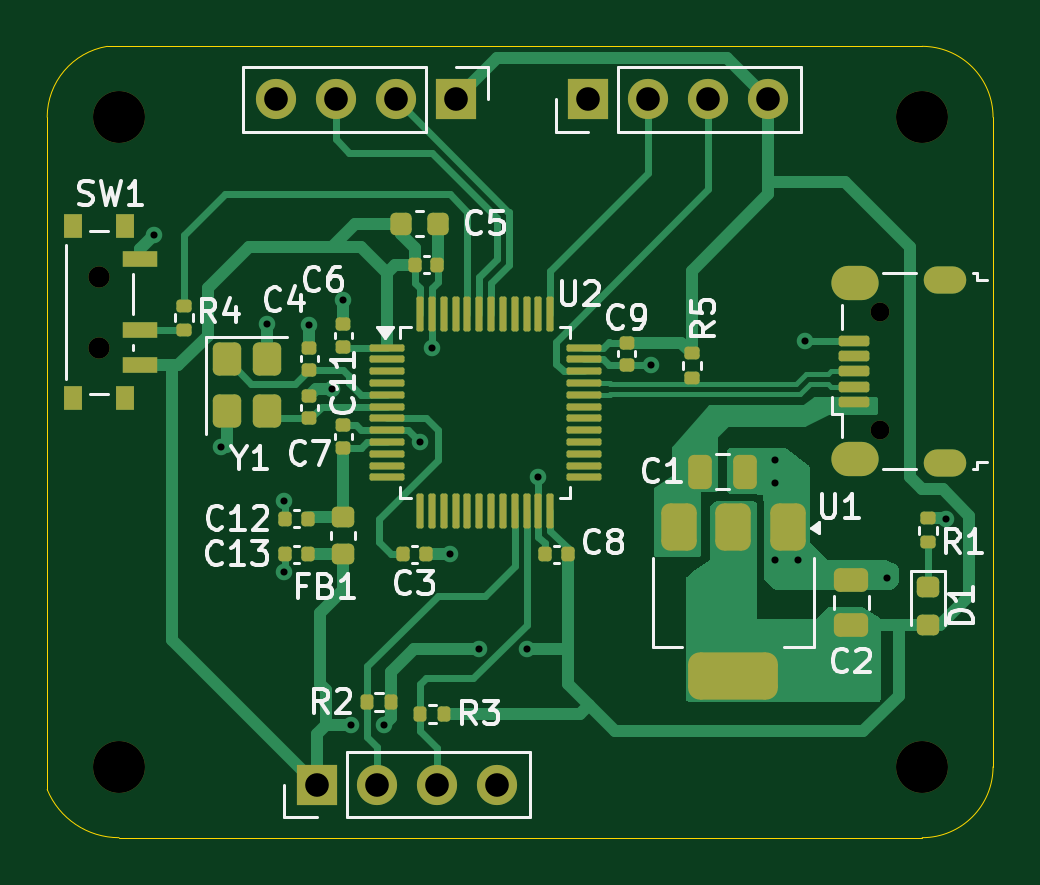
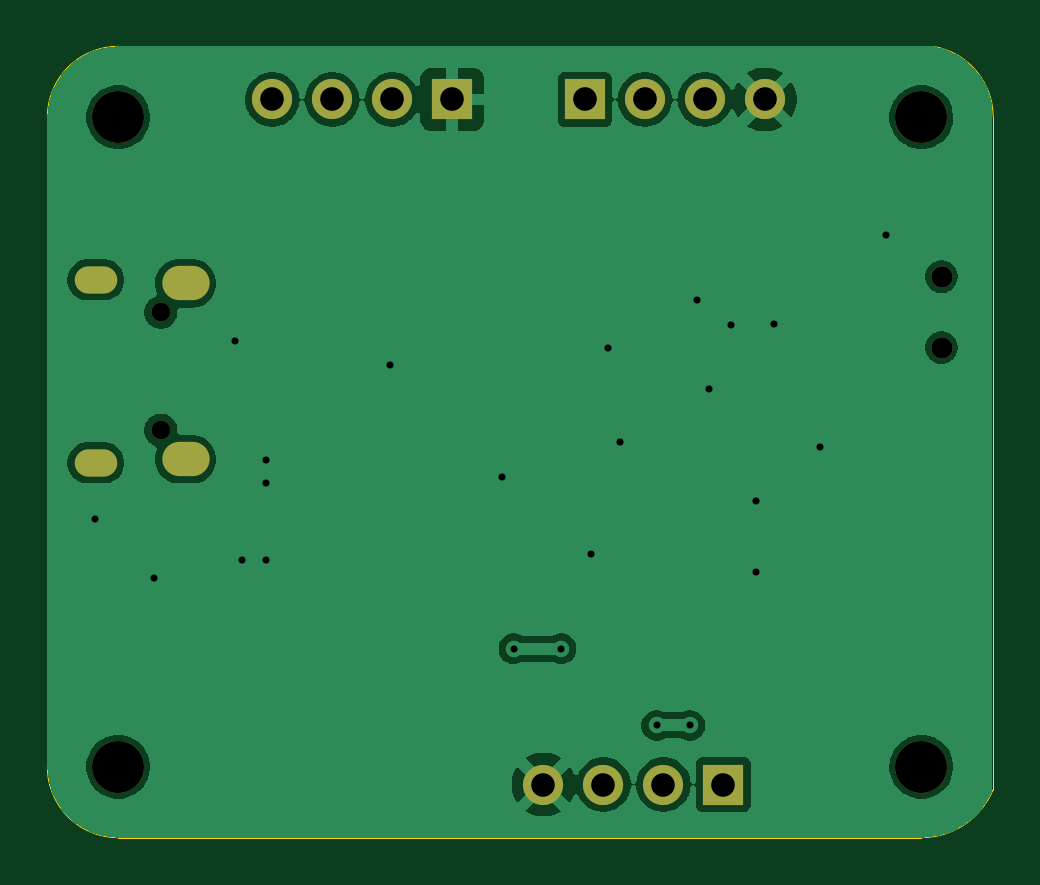
Circuit board: 10 layer files. Board 40.0 x 33.5 mm.
- bottom_copper: STM32_1-B_Cu.gbr (50152 bytes)
- bottom_mask: STM32_1-B_Mask.gbr (1428 bytes)
- paste: STM32_1-B_Paste.gbr (452 bytes)
- bottom_silk: STM32_1-B_Silkscreen.gbr (453 bytes)
- outline: STM32_1-Edge_Cuts.gbr (976 bytes)
- top_copper: STM32_1-F_Cu.gbr (26899 bytes)
- top_mask: STM32_1-F_Mask.gbr (6980 bytes)
- paste: STM32_1-F_Paste.gbr (6034 bytes)
- top_silk: STM32_1-F_Silkscreen.gbr (32823 bytes)
- drill: STM32_1.drl (1493 bytes)

=== bottom_copper: STM32_1-B_Cu.gbr (50152 bytes, source omitted) ===
=== bottom_mask: STM32_1-B_Mask.gbr ===
%TF.GenerationSoftware,KiCad,Pcbnew,10.0.7*%
%TF.CreationDate,2026-11-15T17:50:09+01:00*%
%TF.ProjectId,STM32_1,53544d33-325f-4312-9e6b-696361645f70,rev?*%
%TF.SameCoordinates,Original*%
%TF.FileFunction,Soldermask,Bot*%
%TF.FilePolarity,Negative*%
%FSLAX46Y46*%
G04 Gerber Fmt 4.6, Leading zero omitted, Abs format (unit mm)*
G04 Created by KiCad (PCBNEW 10.0.7) date 2026-11-15 17:50:09*
%MOMM*%
%LPD*%
G01*
G04 APERTURE LIST*
%ADD10C,0.900000*%
%ADD11C,2.200000*%
%ADD12O,0.800000X0.800000*%
%ADD13O,1.800000X1.150000*%
%ADD14O,2.000000X1.450000*%
%ADD15R,1.700000X1.700000*%
%ADD16C,1.700000*%
G04 APERTURE END LIST*
D10*
%TO.C,SW1*%
X82645000Y-64750000D03*
X82645000Y-61750000D03*
%TD*%
D11*
%TO.C,H3*%
X83500000Y-82500000D03*
%TD*%
%TO.C,H4*%
X83500000Y-55000000D03*
%TD*%
%TO.C,H2*%
X117500000Y-82500000D03*
%TD*%
%TO.C,H1*%
X117500000Y-55000000D03*
%TD*%
D12*
%TO.C,J4*%
X115700000Y-68255000D03*
X115700000Y-63255000D03*
D13*
X118450000Y-69630000D03*
D14*
X114650000Y-69480000D03*
X114650000Y-62030000D03*
D13*
X118450000Y-61880000D03*
%TD*%
D15*
%TO.C,J3*%
X103360000Y-54250000D03*
D16*
X105900000Y-54250000D03*
X108440000Y-54250000D03*
X110980000Y-54250000D03*
%TD*%
D15*
%TO.C,J2*%
X97750000Y-54250000D03*
D16*
X95210000Y-54250000D03*
X92670000Y-54250000D03*
X90130000Y-54250000D03*
%TD*%
D15*
%TO.C,J1*%
X91880000Y-83250000D03*
D16*
X94420000Y-83250000D03*
X96960000Y-83250000D03*
X99500000Y-83250000D03*
%TD*%
M02*

=== paste: STM32_1-B_Paste.gbr ===
%TF.GenerationSoftware,KiCad,Pcbnew,10.0.7*%
%TF.CreationDate,2026-11-15T17:50:09+01:00*%
%TF.ProjectId,STM32_1,53544d33-325f-4312-9e6b-696361645f70,rev?*%
%TF.SameCoordinates,Original*%
%TF.FileFunction,Paste,Bot*%
%TF.FilePolarity,Positive*%
%FSLAX46Y46*%
G04 Gerber Fmt 4.6, Leading zero omitted, Abs format (unit mm)*
G04 Created by KiCad (PCBNEW 10.0.7) date 2026-11-15 17:50:09*
%MOMM*%
%LPD*%
G01*
G04 APERTURE LIST*
G04 APERTURE END LIST*
M02*

=== bottom_silk: STM32_1-B_Silkscreen.gbr ===
%TF.GenerationSoftware,KiCad,Pcbnew,10.0.7*%
%TF.CreationDate,2026-11-15T17:50:09+01:00*%
%TF.ProjectId,STM32_1,53544d33-325f-4312-9e6b-696361645f70,rev?*%
%TF.SameCoordinates,Original*%
%TF.FileFunction,Legend,Bot*%
%TF.FilePolarity,Positive*%
%FSLAX46Y46*%
G04 Gerber Fmt 4.6, Leading zero omitted, Abs format (unit mm)*
G04 Created by KiCad (PCBNEW 10.0.7) date 2026-11-15 17:50:09*
%MOMM*%
%LPD*%
G01*
G04 APERTURE LIST*
G04 APERTURE END LIST*
M02*

=== outline: STM32_1-Edge_Cuts.gbr ===
%TF.GenerationSoftware,KiCad,Pcbnew,10.0.7*%
%TF.CreationDate,2026-11-15T17:50:09+01:00*%
%TF.ProjectId,STM32_1,53544d33-325f-4312-9e6b-696361645f70,rev?*%
%TF.SameCoordinates,Original*%
%TF.FileFunction,Profile,NP*%
%FSLAX46Y46*%
G04 Gerber Fmt 4.6, Leading zero omitted, Abs format (unit mm)*
G04 Created by KiCad (PCBNEW 10.0.7) date 2026-11-15 17:50:09*
%MOMM*%
%LPD*%
G01*
G04 APERTURE LIST*
%TA.AperFunction,Profile*%
%ADD10C,0.050000*%
%TD*%
G04 APERTURE END LIST*
D10*
X80458619Y-55000000D02*
X80458619Y-83461764D01*
X83500000Y-85500000D02*
G75*
G02*
X80458619Y-83461764I0J3288236D01*
G01*
X80458619Y-55000000D02*
G75*
G02*
X83000000Y-52000000I3041381J0D01*
G01*
X120500000Y-82500000D02*
G75*
G02*
X117500000Y-85500000I-3000000J0D01*
G01*
X117500000Y-52000000D02*
G75*
G02*
X120500000Y-55000000I0J-3000000D01*
G01*
X117500000Y-52000000D02*
X83000000Y-52000000D01*
X83500000Y-85500000D02*
X117500000Y-85500000D01*
X120500000Y-82500000D02*
X120500000Y-55000000D01*
M02*

=== top_copper: STM32_1-F_Cu.gbr (26899 bytes, source omitted) ===
=== top_mask: STM32_1-F_Mask.gbr (6980 bytes, source omitted) ===
=== paste: STM32_1-F_Paste.gbr ===
%TF.GenerationSoftware,KiCad,Pcbnew,10.0.7*%
%TF.CreationDate,2026-11-15T17:50:09+01:00*%
%TF.ProjectId,STM32_1,53544d33-325f-4312-9e6b-696361645f70,rev?*%
%TF.SameCoordinates,Original*%
%TF.FileFunction,Paste,Top*%
%TF.FilePolarity,Positive*%
%FSLAX46Y46*%
G04 Gerber Fmt 4.6, Leading zero omitted, Abs format (unit mm)*
G04 Created by KiCad (PCBNEW 10.0.7) date 2026-11-15 17:50:09*
%MOMM*%
%LPD*%
G01*
G04 APERTURE LIST*
G04 Aperture macros list*
%AMRoundRect*
0 Rectangle with rounded corners*
0 $1 Rounding radius*
0 $2 $3 $4 $5 $6 $7 $8 $9 X,Y pos of 4 corners*
0 Add a 4 corners polygon primitive as box body*
4,1,4,$2,$3,$4,$5,$6,$7,$8,$9,$2,$3,0*
0 Add four circle primitives for the rounded corners*
1,1,$1+$1,$2,$3*
1,1,$1+$1,$4,$5*
1,1,$1+$1,$6,$7*
1,1,$1+$1,$8,$9*
0 Add four rect primitives between the rounded corners*
20,1,$1+$1,$2,$3,$4,$5,0*
20,1,$1+$1,$4,$5,$6,$7,0*
20,1,$1+$1,$6,$7,$8,$9,0*
20,1,$1+$1,$8,$9,$2,$3,0*%
G04 Aperture macros list end*
%ADD10RoundRect,0.135000X-0.185000X0.135000X-0.185000X-0.135000X0.185000X-0.135000X0.185000X0.135000X0*%
%ADD11RoundRect,0.140000X-0.140000X-0.170000X0.140000X-0.170000X0.140000X0.170000X-0.140000X0.170000X0*%
%ADD12R,1.500000X0.700000*%
%ADD13R,0.800000X1.000000*%
%ADD14RoundRect,0.250000X-0.350000X0.450000X-0.350000X-0.450000X0.350000X-0.450000X0.350000X0.450000X0*%
%ADD15RoundRect,0.075000X-0.075000X-0.662500X0.075000X-0.662500X0.075000X0.662500X-0.075000X0.662500X0*%
%ADD16RoundRect,0.075000X-0.662500X-0.075000X0.662500X-0.075000X0.662500X0.075000X-0.662500X0.075000X0*%
%ADD17RoundRect,0.375000X-0.375000X0.625000X-0.375000X-0.625000X0.375000X-0.625000X0.375000X0.625000X0*%
%ADD18RoundRect,0.500000X-1.400000X0.500000X-1.400000X-0.500000X1.400000X-0.500000X1.400000X0.500000X0*%
%ADD19RoundRect,0.135000X0.185000X-0.135000X0.185000X0.135000X-0.185000X0.135000X-0.185000X-0.135000X0*%
%ADD20RoundRect,0.135000X-0.135000X-0.185000X0.135000X-0.185000X0.135000X0.185000X-0.135000X0.185000X0*%
%ADD21RoundRect,0.112500X0.537500X-0.112500X0.537500X0.112500X-0.537500X0.112500X-0.537500X-0.112500X0*%
%ADD22RoundRect,0.218750X-0.256250X0.218750X-0.256250X-0.218750X0.256250X-0.218750X0.256250X0.218750X0*%
%ADD23RoundRect,0.140000X0.140000X0.170000X-0.140000X0.170000X-0.140000X-0.170000X0.140000X-0.170000X0*%
%ADD24RoundRect,0.140000X0.170000X-0.140000X0.170000X0.140000X-0.170000X0.140000X-0.170000X-0.140000X0*%
%ADD25RoundRect,0.140000X-0.170000X0.140000X-0.170000X-0.140000X0.170000X-0.140000X0.170000X0.140000X0*%
%ADD26RoundRect,0.225000X-0.225000X-0.250000X0.225000X-0.250000X0.225000X0.250000X-0.225000X0.250000X0*%
%ADD27RoundRect,0.250000X0.475000X-0.250000X0.475000X0.250000X-0.475000X0.250000X-0.475000X-0.250000X0*%
%ADD28RoundRect,0.250000X-0.250000X-0.475000X0.250000X-0.475000X0.250000X0.475000X-0.250000X0.475000X0*%
G04 APERTURE END LIST*
D10*
%TO.C,R1*%
X117750000Y-73000000D03*
X117750000Y-71980000D03*
%TD*%
D11*
%TO.C,C10*%
X96980000Y-61250000D03*
X96020000Y-61250000D03*
%TD*%
D12*
%TO.C,SW1*%
X84405000Y-65500000D03*
X84405000Y-64000000D03*
X84405000Y-61000000D03*
D13*
X81545000Y-66900000D03*
X83755000Y-66900000D03*
X81545000Y-59600000D03*
X83755000Y-59600000D03*
%TD*%
D14*
%TO.C,Y1*%
X88050000Y-65250000D03*
X88050000Y-67450000D03*
X89750000Y-67450000D03*
X89750000Y-65250000D03*
%TD*%
D15*
%TO.C,U2*%
X96250000Y-63337500D03*
X96750000Y-63337500D03*
X97250000Y-63337500D03*
X97750000Y-63337500D03*
X98250000Y-63337500D03*
X98750000Y-63337500D03*
X99250000Y-63337500D03*
X99750000Y-63337500D03*
X100250000Y-63337500D03*
X100750000Y-63337500D03*
X101250000Y-63337500D03*
X101750000Y-63337500D03*
D16*
X103162500Y-64750000D03*
X103162500Y-65250000D03*
X103162500Y-65750000D03*
X103162500Y-66250000D03*
X103162500Y-66750000D03*
X103162500Y-67250000D03*
X103162500Y-67750000D03*
X103162500Y-68250000D03*
X103162500Y-68750000D03*
X103162500Y-69250000D03*
X103162500Y-69750000D03*
X103162500Y-70250000D03*
D15*
X101750000Y-71662500D03*
X101250000Y-71662500D03*
X100750000Y-71662500D03*
X100250000Y-71662500D03*
X99750000Y-71662500D03*
X99250000Y-71662500D03*
X98750000Y-71662500D03*
X98250000Y-71662500D03*
X97750000Y-71662500D03*
X97250000Y-71662500D03*
X96750000Y-71662500D03*
X96250000Y-71662500D03*
D16*
X94837500Y-70250000D03*
X94837500Y-69750000D03*
X94837500Y-69250000D03*
X94837500Y-68750000D03*
X94837500Y-68250000D03*
X94837500Y-67750000D03*
X94837500Y-67250000D03*
X94837500Y-66750000D03*
X94837500Y-66250000D03*
X94837500Y-65750000D03*
X94837500Y-65250000D03*
X94837500Y-64750000D03*
%TD*%
D17*
%TO.C,U1*%
X111800000Y-72350000D03*
X109500000Y-72350000D03*
D18*
X109500000Y-78650000D03*
D17*
X107200000Y-72350000D03*
%TD*%
D19*
%TO.C,R5*%
X107750000Y-66020000D03*
X107750000Y-65000000D03*
%TD*%
%TO.C,R4*%
X86250000Y-64000000D03*
X86250000Y-62980000D03*
%TD*%
D20*
%TO.C,R3*%
X96250000Y-80250000D03*
X97270000Y-80250000D03*
%TD*%
%TO.C,R2*%
X94000000Y-79750000D03*
X95020000Y-79750000D03*
%TD*%
D21*
%TO.C,J4*%
X114600000Y-67055000D03*
X114600000Y-66405000D03*
X114600000Y-65755000D03*
X114600000Y-65105000D03*
X114600000Y-64455000D03*
%TD*%
D22*
%TO.C,FB1*%
X93000000Y-71925000D03*
X93000000Y-73500000D03*
%TD*%
%TO.C,D1*%
X117750000Y-74905000D03*
X117750000Y-76480000D03*
%TD*%
D23*
%TO.C,C13*%
X91500000Y-73500000D03*
X90540000Y-73500000D03*
%TD*%
%TO.C,C12*%
X91480000Y-72000000D03*
X90520000Y-72000000D03*
%TD*%
D24*
%TO.C,C11*%
X93000000Y-69000000D03*
X93000000Y-68040000D03*
%TD*%
D25*
%TO.C,C9*%
X105000000Y-64540000D03*
X105000000Y-65500000D03*
%TD*%
D23*
%TO.C,C8*%
X102500000Y-73500000D03*
X101540000Y-73500000D03*
%TD*%
D24*
%TO.C,C7*%
X91550000Y-67750000D03*
X91550000Y-66790000D03*
%TD*%
%TO.C,C6*%
X93000000Y-64730000D03*
X93000000Y-63770000D03*
%TD*%
D26*
%TO.C,C5*%
X95450000Y-59500000D03*
X97000000Y-59500000D03*
%TD*%
D24*
%TO.C,C4*%
X91550000Y-65710000D03*
X91550000Y-64750000D03*
%TD*%
D11*
%TO.C,C3*%
X95540000Y-73500000D03*
X96500000Y-73500000D03*
%TD*%
D27*
%TO.C,C2*%
X114500000Y-76500000D03*
X114500000Y-74600000D03*
%TD*%
D28*
%TO.C,C1*%
X108100000Y-70000000D03*
X110000000Y-70000000D03*
%TD*%
M02*

=== top_silk: STM32_1-F_Silkscreen.gbr (32823 bytes, source omitted) ===
=== drill: STM32_1.drl ===
M48
; DRILL file KiCad 10.0.7 date 2026-11-15T17:50:51
; FORMAT={-:-/ absolute / metric / decimal}
; #@! TF.CreationDate,2026-11-15T17:50:51+01:00
; #@! TF.GenerationSoftware,Kicad,Pcbnew,10.0.7
; #@! TF.FileFunction,MixedPlating,1,2
FMAT,2
METRIC
; #@! TA.AperFunction,Plated,PTH,ViaDrill
T1C0.300
; #@! TA.AperFunction,Plated,PTH,ComponentDrill
T2C0.550
; #@! TA.AperFunction,Plated,PTH,ComponentDrill
T3C0.850
; #@! TA.AperFunction,Plated,PTH,ComponentDrill
T4C1.000
; #@! TA.AperFunction,NonPlated,NPTH,ComponentDrill
T5C0.800
; #@! TA.AperFunction,NonPlated,NPTH,ComponentDrill
T6C0.900
; #@! TA.AperFunction,NonPlated,NPTH,ComponentDrill
T7C2.200
%
G90
G05
T1
X85.0Y-60.0
X87.8Y-68.95
X89.75Y-63.75
X90.5Y-71.25
X90.5Y-74.25
X91.55Y-63.8
X92.5Y-66.5
X93.0Y-62.75
X93.3Y-80.75
X94.7Y-80.75
X96.25Y-68.75
X96.75Y-64.75
X97.5Y-73.5
X98.75Y-77.5
X100.75Y-77.5
X101.25Y-70.25
X106.0Y-65.5
X111.25Y-69.5
X111.25Y-70.5
X111.25Y-73.75
X112.25Y-73.75
X112.545Y-64.455
X116.0Y-74.5
X118.5Y-72.0
T4
X90.13Y-54.25
X91.88Y-83.25
X92.67Y-54.25
X94.42Y-83.25
X95.21Y-54.25
X96.96Y-83.25
X97.75Y-54.25
X99.5Y-83.25
X103.36Y-54.25
X105.9Y-54.25
X108.44Y-54.25
X110.98Y-54.25
T5
X115.7Y-63.255
X115.7Y-68.255
T6
X82.645Y-61.75
X82.645Y-64.75
T7
X83.5Y-55.0
X83.5Y-82.5
X117.5Y-55.0
X117.5Y-82.5
T2
G00X118.125Y-61.88
M15
G01X118.775Y-61.88
M16
G05
G00X118.125Y-69.63
M15
G01X118.775Y-69.63
M16
G05
T3
G00X114.375Y-62.03
M15
G01X114.925Y-62.03
M16
G05
G00X114.375Y-69.48
M15
G01X114.925Y-69.48
M16
G05
M30
